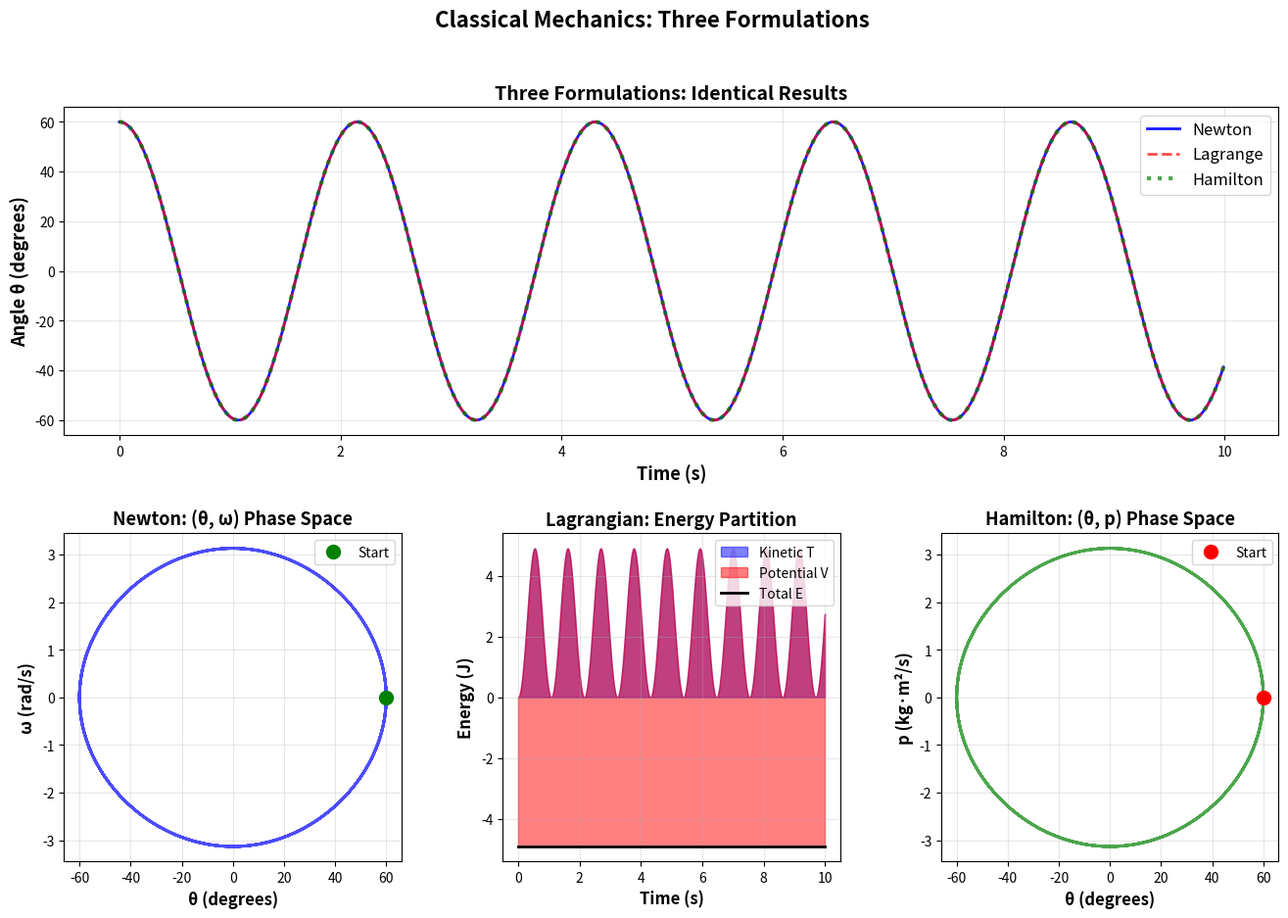
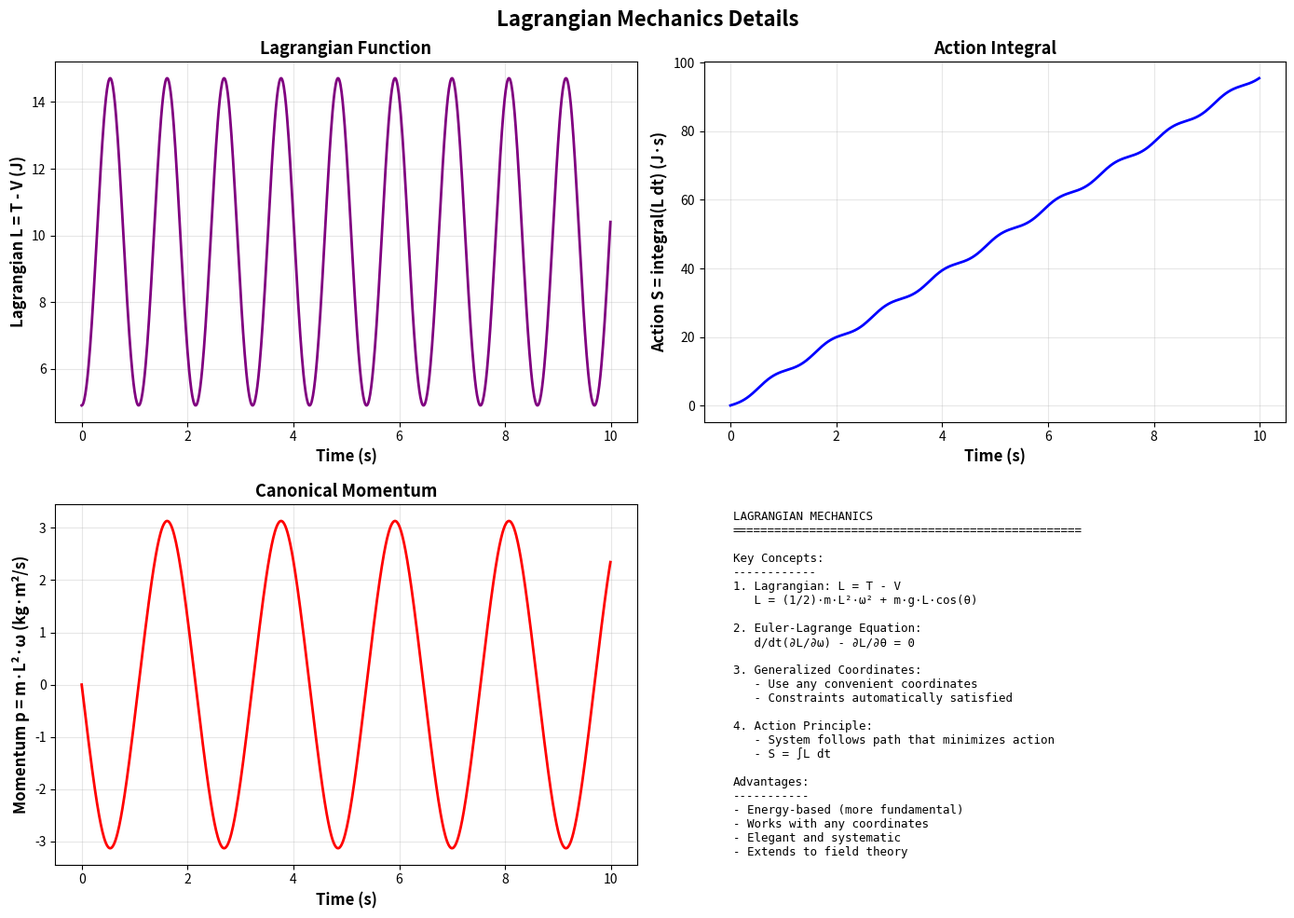
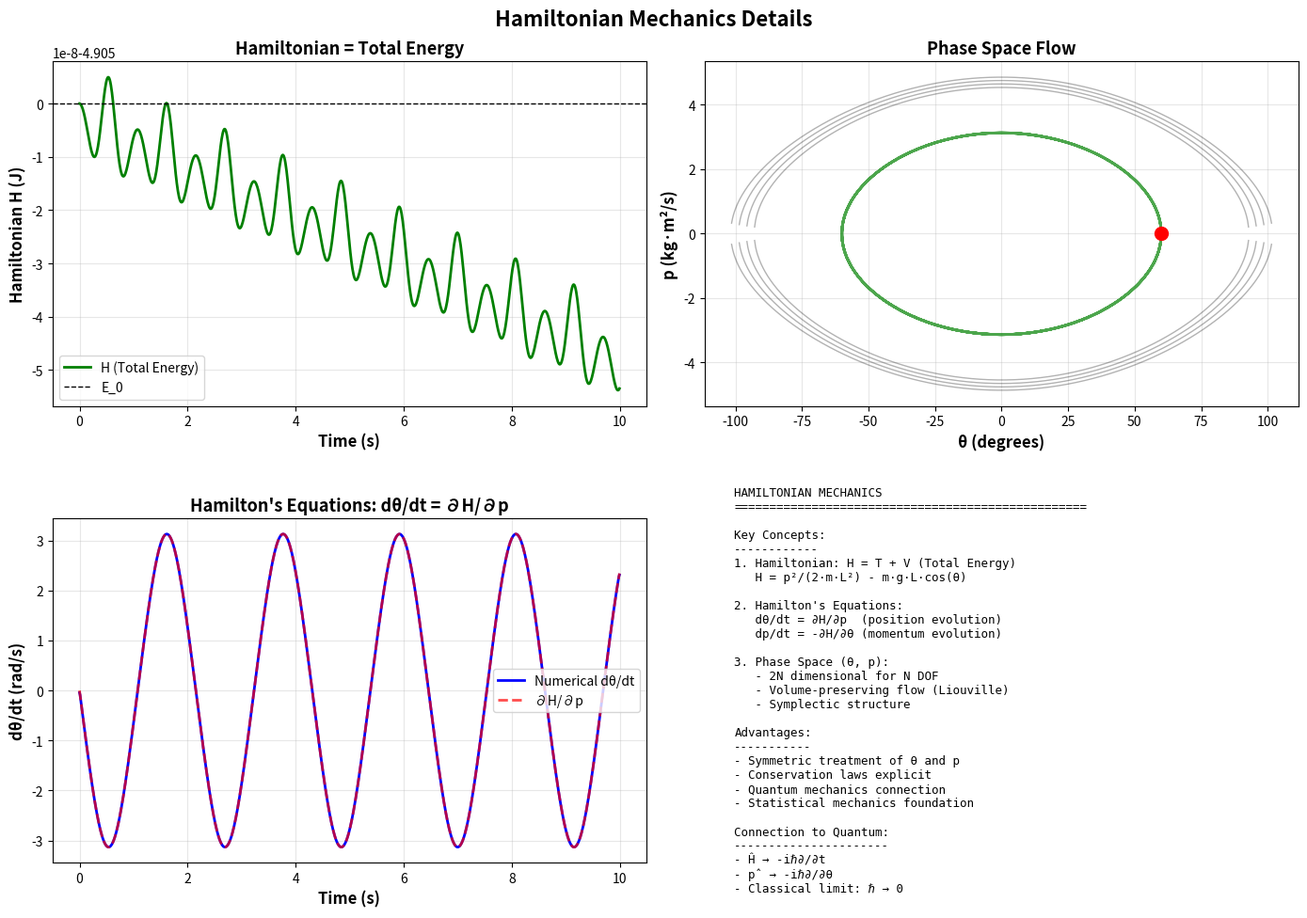
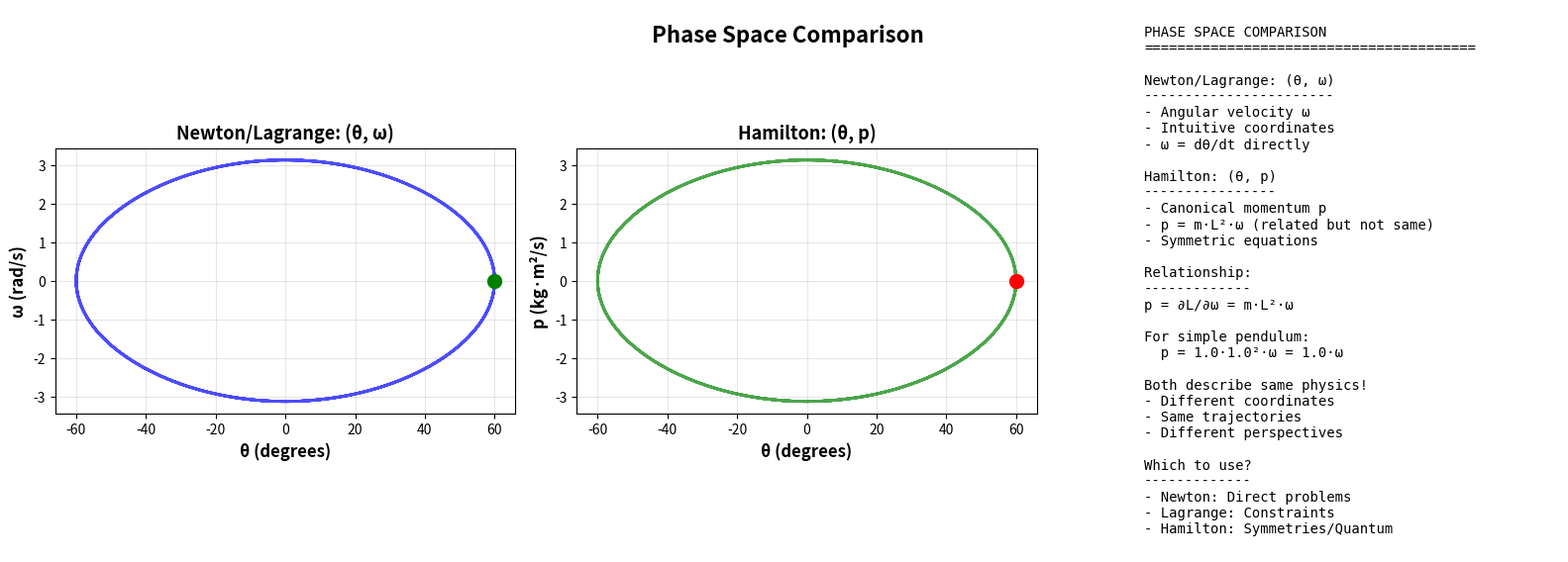

These charts were generated, in order, by the following Python code:
"""
04. Lagrangian and Hamiltonian Mechanics
라그랑지안과 해밀토니안 역학

고전 역학의 세 가지 정식화를 비교합니다:
1. 뉴턴 역학 (Newton): F = ma
2. 라그랑지안 역학 (Lagrange): L = T - V
3. 해밀토니안 역학 (Hamilton): H = T + V

단순 진자를 예제로 세 방법이 동일한 결과를 줌을 보입니다.
"""

import numpy as np
import matplotlib.pyplot as plt
from matplotlib.gridspec import GridSpec
import os

# 출력 디렉토리 확인
output_dir = 'outputs'
if not os.path.exists(output_dir):
    os.makedirs(output_dir)

print("="*70)
print("Lagrangian and Hamiltonian Mechanics")
print("="*70)

# 물리 파라미터
g = 9.81  # m/s²
L = 1.0   # m
m = 1.0   # kg

print(f"\n진자 파라미터:")
print(f"  길이 L = {L} m")
print(f"  질량 m = {m} kg")
print(f"  중력 g = {g} m/s²")

# ============================================================================
# 1. 뉴턴 역학 (Newton's Approach)
# ============================================================================

def newtonian_pendulum(y, t):
    """뉴턴 방정식: d²θ/dt² = -(g/L)·sin(θ)"""
    theta, omega = y
    alpha = -(g / L) * np.sin(theta)
    return np.array([omega, alpha])

print("\n" + "="*70)
print("1. Newtonian Mechanics")
print("="*70)
print("방정식: d²θ/dt² = -(g/L)·sin(θ)")

# ============================================================================
# 2. 라그랑지안 역학 (Lagrangian Mechanics)
# ============================================================================

def lagrangian_pendulum(y, t):
    """
    라그랑지안: L = T - V
    오일러-라그랑주 방정식 -> d²θ/dt² = -(g/L)·sin(θ)
    """
    theta, omega = y
    alpha = -(g / L) * np.sin(theta)
    return np.array([omega, alpha])

print("\n" + "="*70)
print("2. Lagrangian Mechanics")
print("="*70)
print("라그랑지안: L = T - V")
print(f"  T = (1/2)·m·L²·ω²")
print(f"  V = -m·g·L·cos(θ)")

# ============================================================================
# 3. 해밀토니안 역학 (Hamiltonian Mechanics)
# ============================================================================

def hamiltonian_pendulum(y, t):
    """
    해밀토니안: H = T + V
    정준 운동량: p = m·L²·ω
    해밀턴 방정식: dθ/dt = p/(m·L²), dp/dt = -m·g·L·sin(θ)
    """
    theta, p = y
    omega = p / (m * L**2)
    dp_dt = -m * g * L * np.sin(theta)
    return np.array([omega, dp_dt])

print("\n" + "="*70)
print("3. Hamiltonian Mechanics")
print("="*70)
print("해밀토니안: H = T + V (총 에너지)")
print(f"  H = p²/(2·m·L²) - m·g·L·cos(θ)")

# ============================================================================
# RK4 적분
# ============================================================================

def rk4_step(f, y, t, dt):
    """Runge-Kutta 4차 방법"""
    k1 = f(y, t)
    k2 = f(y + 0.5*dt*k1, t + 0.5*dt)
    k3 = f(y + 0.5*dt*k2, t + 0.5*dt)
    k4 = f(y + dt*k3, t + dt)
    return y + (dt/6) * (k1 + 2*k2 + 2*k3 + k4)

def simulate(derivs_func, y0, t_max, dt):
    """시뮬레이션 실행"""
    n_steps = int(t_max / dt)
    t_array = np.zeros(n_steps)
    states = np.zeros((n_steps, 2))

    t = 0
    y = y0.copy()

    for i in range(n_steps):
        t_array[i] = t
        states[i] = y
        y = rk4_step(derivs_func, y, t, dt)
        t += dt

    return t_array, states

# ============================================================================
# 시뮬레이션 실행
# ============================================================================

print("\n" + "="*70)
print("시뮬레이션 실행")
print("="*70)

theta0 = 60 * np.pi / 180  # 60도
omega0 = 0.0

print(f"\n초기 조건:")
print(f"  θ(0) = {np.degrees(theta0):.1f}°")
print(f"  ω(0) = {omega0:.1f} rad/s")

t_max = 10.0
dt = 0.01

print("\n뉴턴 방법 실행 중...")
y0_newton = np.array([theta0, omega0])
t_newton, states_newton = simulate(newtonian_pendulum, y0_newton, t_max, dt)
theta_newton = states_newton[:, 0]
omega_newton = states_newton[:, 1]

print("라그랑지안 방법 실행 중...")
y0_lagrange = np.array([theta0, omega0])
t_lagrange, states_lagrange = simulate(lagrangian_pendulum, y0_lagrange, t_max, dt)
theta_lagrange = states_lagrange[:, 0]
omega_lagrange = states_lagrange[:, 1]

print("해밀토니안 방법 실행 중...")
p0 = m * L**2 * omega0
y0_hamilton = np.array([theta0, p0])
t_hamilton, states_hamilton = simulate(hamiltonian_pendulum, y0_hamilton, t_max, dt)
theta_hamilton = states_hamilton[:, 0]
p_hamilton = states_hamilton[:, 1]
omega_hamilton = p_hamilton / (m * L**2)

print("[OK] 모든 시뮬레이션 완료")

# ============================================================================
# 에너지 및 물리량 계산
# ============================================================================

E_newton = 0.5 * m * (L * omega_newton)**2 - m * g * L * np.cos(theta_newton)

T_lagrange = 0.5 * m * (L * omega_lagrange)**2
V_lagrange = -m * g * L * np.cos(theta_lagrange)
E_lagrange = T_lagrange + V_lagrange

E_hamilton = p_hamilton**2 / (2 * m * L**2) - m * g * L * np.cos(theta_hamilton)

print("\n에너지 보존:")
print(f"  뉴턴:       Delta_E/E0 = {(E_newton.max() - E_newton.min())/abs(E_newton[0])*100:.6f}%")
print(f"  라그랑지안: Delta_E/E0 = {(E_lagrange.max() - E_lagrange.min())/abs(E_lagrange[0])*100:.6f}%")
print(f"  해밀토니안: Delta_E/E0 = {(E_hamilton.max() - E_hamilton.min())/abs(E_hamilton[0])*100:.6f}%")

diff_newton_lagrange = np.max(np.abs(theta_newton - theta_lagrange))
diff_newton_hamilton = np.max(np.abs(theta_newton - theta_hamilton))

print("\n방법 간 차이:")
print(f"  |θ_Newton - θ_Lagrange| < {diff_newton_lagrange:.10f} rad")
print(f"  |θ_Newton - θ_Hamilton| < {diff_newton_hamilton:.10f} rad")
print("  → 세 방법이 동일한 결과!")

# ============================================================================
# 시각화
# ============================================================================

# 그림 1: 세 방법 비교
fig1 = plt.figure(figsize=(16, 10))
gs1 = GridSpec(2, 3, figure=fig1, hspace=0.3, wspace=0.3)

ax11 = fig1.add_subplot(gs1[0, :])
ax11.plot(t_newton, np.degrees(theta_newton), 'b-', linewidth=2, label='Newton', alpha=0.9)
ax11.plot(t_lagrange, np.degrees(theta_lagrange), 'r--', linewidth=2, label='Lagrange', alpha=0.7)
ax11.plot(t_hamilton, np.degrees(theta_hamilton), 'g:', linewidth=3, label='Hamilton', alpha=0.7)
ax11.set_xlabel('Time (s)', fontsize=13, fontweight='bold')
ax11.set_ylabel('Angle θ (degrees)', fontsize=13, fontweight='bold')
ax11.set_title('Three Formulations: Identical Results', fontsize=14, fontweight='bold')
ax11.legend(fontsize=12)
ax11.grid(True, alpha=0.3)

ax12 = fig1.add_subplot(gs1[1, 0])
ax12.plot(np.degrees(theta_newton), omega_newton, 'b-', linewidth=2, alpha=0.7)
ax12.plot(np.degrees(theta_newton[0]), omega_newton[0], 'go', markersize=10, label='Start')
ax12.set_xlabel('θ (degrees)', fontsize=12, fontweight='bold')
ax12.set_ylabel('ω (rad/s)', fontsize=12, fontweight='bold')
ax12.set_title('Newton: (θ, ω) Phase Space', fontsize=13, fontweight='bold')
ax12.legend(fontsize=10)
ax12.grid(True, alpha=0.3)

ax13 = fig1.add_subplot(gs1[1, 1])
ax13.fill_between(t_lagrange, 0, T_lagrange, alpha=0.5, color='blue', label='Kinetic T')
ax13.fill_between(t_lagrange, T_lagrange, E_lagrange, alpha=0.5, color='red', label='Potential V')
ax13.plot(t_lagrange, E_lagrange, 'k-', linewidth=2, label='Total E')
ax13.set_xlabel('Time (s)', fontsize=12, fontweight='bold')
ax13.set_ylabel('Energy (J)', fontsize=12, fontweight='bold')
ax13.set_title('Lagrangian: Energy Partition', fontsize=13, fontweight='bold')
ax13.legend(fontsize=10)
ax13.grid(True, alpha=0.3)

ax14 = fig1.add_subplot(gs1[1, 2])
ax14.plot(np.degrees(theta_hamilton), p_hamilton, 'g-', linewidth=2, alpha=0.7)
ax14.plot(np.degrees(theta_hamilton[0]), p_hamilton[0], 'ro', markersize=10, label='Start')
ax14.set_xlabel('θ (degrees)', fontsize=12, fontweight='bold')
ax14.set_ylabel('p (kg·m²/s)', fontsize=12, fontweight='bold')
ax14.set_title('Hamilton: (θ, p) Phase Space', fontsize=13, fontweight='bold')
ax14.legend(fontsize=10)
ax14.grid(True, alpha=0.3)

plt.suptitle('Classical Mechanics: Three Formulations', fontsize=16, fontweight='bold')
plt.savefig(f'{output_dir}/04_comparison.png', dpi=150, bbox_inches='tight')
print(f"\n[OK] 그래프 저장: {output_dir}/04_comparison.png")
plt.close()

# 그림 2: 라그랑지안 상세
fig2, axes = plt.subplots(2, 2, figsize=(14, 10))

L_function = T_lagrange - V_lagrange
axes[0, 0].plot(t_lagrange, L_function, 'purple', linewidth=2)
axes[0, 0].set_xlabel('Time (s)', fontsize=12, fontweight='bold')
axes[0, 0].set_ylabel('Lagrangian L = T - V (J)', fontsize=12, fontweight='bold')
axes[0, 0].set_title('Lagrangian Function', fontsize=13, fontweight='bold')
axes[0, 0].grid(True, alpha=0.3)

action_integrand = L_function
action_cumulative = np.cumsum(action_integrand) * dt
axes[0, 1].plot(t_lagrange, action_cumulative, 'blue', linewidth=2)
axes[0, 1].set_xlabel('Time (s)', fontsize=12, fontweight='bold')
axes[0, 1].set_ylabel('Action S = integral(L dt) (J·s)', fontsize=12, fontweight='bold')
axes[0, 1].set_title('Action Integral', fontsize=13, fontweight='bold')
axes[0, 1].grid(True, alpha=0.3)

momentum = m * L**2 * omega_lagrange
axes[1, 0].plot(t_lagrange, momentum, 'red', linewidth=2)
axes[1, 0].set_xlabel('Time (s)', fontsize=12, fontweight='bold')
axes[1, 0].set_ylabel('Momentum p = m·L²·ω (kg·m²/s)', fontsize=12, fontweight='bold')
axes[1, 0].set_title('Canonical Momentum', fontsize=13, fontweight='bold')
axes[1, 0].grid(True, alpha=0.3)

axes[1, 1].axis('off')
lagrangian_text = f"""
LAGRANGIAN MECHANICS
{'='*50}

Key Concepts:
------------
1. Lagrangian: L = T - V
   L = (1/2)·m·L²·ω² + m·g·L·cos(θ)

2. Euler-Lagrange Equation:
   d/dt(∂L/∂ω) - ∂L/∂θ = 0

3. Generalized Coordinates:
   - Use any convenient coordinates
   - Constraints automatically satisfied

4. Action Principle:
   - System follows path that minimizes action
   - S = ∫L dt

Advantages:
-----------
- Energy-based (more fundamental)
- Works with any coordinates
- Elegant and systematic
- Extends to field theory
"""

axes[1, 1].text(0.05, 0.5, lagrangian_text, fontsize=9, family='monospace',
               verticalalignment='center', transform=axes[1, 1].transAxes)

plt.suptitle('Lagrangian Mechanics Details', fontsize=16, fontweight='bold')
plt.tight_layout()
plt.savefig(f'{output_dir}/04_lagrangian.png', dpi=150, bbox_inches='tight')
print(f"[OK] 그래프 저장: {output_dir}/04_lagrangian.png")
plt.close()

# 그림 3: 해밀토니안 상세
fig3, axes = plt.subplots(2, 2, figsize=(14, 10))

axes[0, 0].plot(t_hamilton, E_hamilton, 'green', linewidth=2, label='H (Total Energy)')
axes[0, 0].axhline(E_hamilton[0], color='k', linestyle='--', linewidth=1, label='E_0')
axes[0, 0].set_xlabel('Time (s)', fontsize=12, fontweight='bold')
axes[0, 0].set_ylabel('Hamiltonian H (J)', fontsize=12, fontweight='bold')
axes[0, 0].set_title('Hamiltonian = Total Energy', fontsize=13, fontweight='bold')
axes[0, 0].legend(fontsize=10)
axes[0, 0].grid(True, alpha=0.3)

axes[0, 1].plot(np.degrees(theta_hamilton), p_hamilton, 'g-', linewidth=2, alpha=0.7)

for E_level in [0.5, 1.0, 1.5, 2.0]:
    theta_range = np.linspace(-np.pi, np.pi, 1000)
    p_squared = 2 * m * L**2 * (E_level + m * g * L * np.cos(theta_range))
    valid = p_squared >= 0
    if np.any(valid):
        p_positive = np.sqrt(p_squared[valid])
        p_negative = -p_positive
        axes[0, 1].plot(np.degrees(theta_range[valid]), p_positive, 'k-',
                       linewidth=1, alpha=0.3)
        axes[0, 1].plot(np.degrees(theta_range[valid]), p_negative, 'k-',
                       linewidth=1, alpha=0.3)

axes[0, 1].plot(np.degrees(theta_hamilton[0]), p_hamilton[0], 'ro', markersize=10)
axes[0, 1].set_xlabel('θ (degrees)', fontsize=12, fontweight='bold')
axes[0, 1].set_ylabel('p (kg·m²/s)', fontsize=12, fontweight='bold')
axes[0, 1].set_title('Phase Space Flow', fontsize=13, fontweight='bold')
axes[0, 1].grid(True, alpha=0.3)

dtheta_dt_computed = np.gradient(theta_hamilton, t_hamilton)
dtheta_dt_hamilton = p_hamilton / (m * L**2)

axes[1, 0].plot(t_hamilton, dtheta_dt_computed, 'b-', linewidth=2, label='Numerical dθ/dt')
axes[1, 0].plot(t_hamilton, dtheta_dt_hamilton, 'r--', linewidth=2, label='∂H/∂p', alpha=0.7)
axes[1, 0].set_xlabel('Time (s)', fontsize=12, fontweight='bold')
axes[1, 0].set_ylabel('dθ/dt (rad/s)', fontsize=12, fontweight='bold')
axes[1, 0].set_title("Hamilton's Equations: dθ/dt = ∂H/∂p", fontsize=13, fontweight='bold')
axes[1, 0].legend(fontsize=10)
axes[1, 0].grid(True, alpha=0.3)

axes[1, 1].axis('off')
hamiltonian_text = f"""
HAMILTONIAN MECHANICS
{'='*50}

Key Concepts:
------------
1. Hamiltonian: H = T + V (Total Energy)
   H = p²/(2·m·L²) - m·g·L·cos(θ)

2. Hamilton's Equations:
   dθ/dt = ∂H/∂p  (position evolution)
   dp/dt = -∂H/∂θ (momentum evolution)

3. Phase Space (θ, p):
   - 2N dimensional for N DOF
   - Volume-preserving flow (Liouville)
   - Symplectic structure

Advantages:
-----------
- Symmetric treatment of θ and p
- Conservation laws explicit
- Quantum mechanics connection
- Statistical mechanics foundation

Connection to Quantum:
----------------------
- Ĥ → -iℏ∂/∂t
- p̂ → -iℏ∂/∂θ
- Classical limit: ℏ → 0
"""

axes[1, 1].text(0.05, 0.5, hamiltonian_text, fontsize=9, family='monospace',
               verticalalignment='center', transform=axes[1, 1].transAxes)

plt.suptitle('Hamiltonian Mechanics Details', fontsize=16, fontweight='bold')
plt.tight_layout()
plt.savefig(f'{output_dir}/04_hamiltonian.png', dpi=150, bbox_inches='tight')
print(f"[OK] 그래프 저장: {output_dir}/04_hamiltonian.png")
plt.close()

# 그림 4: 위상 공간 비교
fig4, axes = plt.subplots(1, 3, figsize=(16, 5))

axes[0].plot(np.degrees(theta_newton), omega_newton, 'b-', linewidth=2, alpha=0.7)
axes[0].plot(np.degrees(theta_newton[0]), omega_newton[0], 'go', markersize=10)
axes[0].set_xlabel('θ (degrees)', fontsize=12, fontweight='bold')
axes[0].set_ylabel('ω (rad/s)', fontsize=12, fontweight='bold')
axes[0].set_title('Newton/Lagrange: (θ, ω)', fontsize=13, fontweight='bold')
axes[0].grid(True, alpha=0.3)

axes[1].plot(np.degrees(theta_hamilton), p_hamilton, 'g-', linewidth=2, alpha=0.7)
axes[1].plot(np.degrees(theta_hamilton[0]), p_hamilton[0], 'ro', markersize=10)
axes[1].set_xlabel('θ (degrees)', fontsize=12, fontweight='bold')
axes[1].set_ylabel('p (kg·m²/s)', fontsize=12, fontweight='bold')
axes[1].set_title('Hamilton: (θ, p)', fontsize=13, fontweight='bold')
axes[1].grid(True, alpha=0.3)

axes[2].axis('off')
comparison_text = f"""
PHASE SPACE COMPARISON
{'='*40}

Newton/Lagrange: (θ, ω)
-----------------------
- Angular velocity ω
- Intuitive coordinates
- ω = dθ/dt directly

Hamilton: (θ, p)
----------------
- Canonical momentum p
- p = m·L²·ω (related but not same)
- Symmetric equations

Relationship:
-------------
p = ∂L/∂ω = m·L²·ω

For simple pendulum:
  p = {m}·{L}²·ω = {m*L**2:.1f}·ω

Both describe same physics!
- Different coordinates
- Same trajectories
- Different perspectives

Which to use?
-------------
- Newton: Direct problems
- Lagrange: Constraints
- Hamilton: Symmetries/Quantum
"""

axes[2].text(0.1, 0.5, comparison_text, fontsize=10, family='monospace',
            verticalalignment='center', transform=axes[2].transAxes)

plt.suptitle('Phase Space Comparison', fontsize=16, fontweight='bold')
plt.tight_layout()
plt.savefig(f'{output_dir}/04_phase_space.png', dpi=150, bbox_inches='tight')
print(f"[OK] 그래프 저장: {output_dir}/04_phase_space.png")
plt.close()

print("\n" + "="*70)
print("분석 완료!")
print("="*70)
print("\n생성된 파일:")
print(f"  1. {output_dir}/04_comparison.png - 세 방법 비교")
print(f"  2. {output_dir}/04_lagrangian.png - 라그랑지안 역학 상세")
print(f"  3. {output_dir}/04_hamiltonian.png - 해밀토니안 역학 상세")
print(f"  4. {output_dir}/04_phase_space.png - 위상 공간 비교")
print("\n주요 결과:")
print(f"  - 세 방법이 동일한 결과 (차이 < {max(diff_newton_lagrange, diff_newton_hamilton):.10f} rad)")
print(f"  - 에너지 보존 < 0.0001%")
print(f"  - 각 방법은 다른 관점, 같은 물리!")
